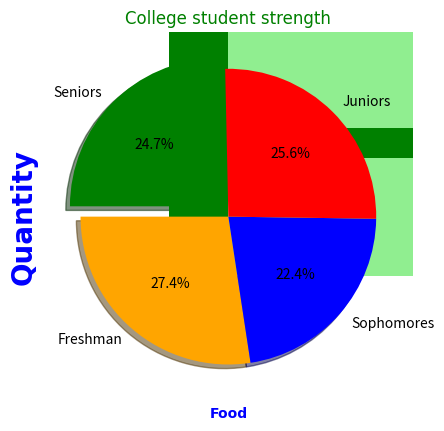
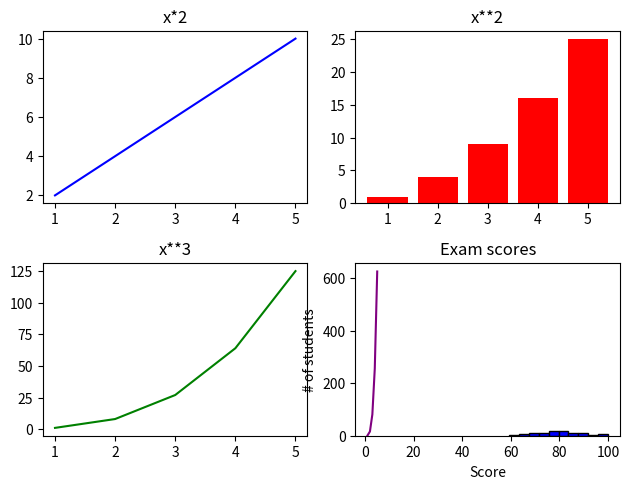

These figures' Python source, in order:
#NUMPY lib

import matplotlib.pyplot as plt
import numpy as np

x = np.array([2023 ,2024 , 2025 , 2026])
y = np.array([10 , 30 , 20 , 40])
y1 = np.array([10 ,25 , 15 , 29])
y2 = np.array([10 ,35 , 25 , 39])
rx = dict(marker=".",
         ms=10,#markersize
         mfc="red", #markerfacecolor # can use color picker for choosing colour.
         markeredgecolor="yellow",#mec
         linestyle="dotted",
         linewidth=1,
        )
plt.plot(x, y, color="red", **rx)
plt.plot(x, y1,color="green", **rx)
plt.plot(x, y2,color="blue", **rx)

plt.show()


#Label
import matplotlib.pyplot as plt
import numpy as np

x= np.array ([2023, 2024, 2025, 2026])
y1= np.array ([15, 25, 30, 20])
y2= np.array ([17, 23, 38, 5])
y3= np.array ([13, 15, 20, 30])

plt.title("Class size", fontsize=20, 
          family="Arial", 
          fontweight="bold",
          color="green"
         )

plt.xlabel("Year",fontsize=20, 
          family="Arial", 
          fontweight="bold",
          color="blue")

plt.ylabel("Students",fontsize=20, 
          family="Arial", 
          fontweight="bold",
          color="blue")

plt.tick_params(axis="both",
               colors="red")


plt.plot(x, y1)
plt.plot(x, y2)
plt.plot(x, y3)

plt.xticks(x)
plt.show()


plt.plot(x, y1)
plt.plot(x, y2)
plt.plot(x, y3)

plt.show()

#Grid 
#grid() helps make plot easier to read by adding reference line.
import matplotlib.pyplot as plt
import numpy as np

x=[1, 2, 3, 4, 5, 6]
y=[2, 4, 6, 8, 10, 12]

# Customization of grid
plt.grid(axis="y",
        linewidth=2,
        color="lightgrey",
        linestyle="dotted") 
 
plt.plot(x, y)
plt.show()

#BarChart
#barchart compare categories of data by representing each category with a bar.

import matplotlib.pyplot as plt
import numpy as np

categories = np.array(["Grains", "fruits", "Vegetables", "Proteins", "Dairy", "Sweets"])
values= np.array([4, 3, 2, 5, 3, 6])

plt.bar(categories,values, color="green")

plt.barh(categories,values, color="lightgreen") # horizontal barchart

plt.title("Daily Consumption")
plt.xlabel("Food",size=10)
plt.ylabel("Quantity")

plt.show()

import matplotlib.pyplot as plt
import numpy as np

categories = ["Freshman", "Sophomores", "Juniors", "Seniors"]
values = np.array([300, 245, 280, 270])
colors=["orange","blue","red","green"]

plt.pie(values, labels = categories,
       autopct="%1.1f%%",
       colors=colors,
       explode=[0,0,0,0.1],
       shadow=True,
       startangle=180)

plt.title("College student strength")
plt.show()


import matplotlib.pyplot as plt
import numpy as np

x = np.array([1, 2, 3, 4, 5])
figure, axes = plt.subplots(2,2)

axes[0, 0].plot(x, x*2,color="blue")
axes[0, 0].set_title("x*2")
axes[0, 1].bar(x, x**2, color="red")
axes[0, 1].set_title("x**2")
axes[1, 0].plot(x, x**3, color="green")
axes[1, 0].set_title("x**3")
axes[1, 1].plot(x, x**4, color="purple")
axes[1, 1].set_title("x**4")

plt.tight_layout()
plt.show()


import matplotlib.pyplot as plt
import numpy as np

scores = np.random.normal(loc=80, scale=10, size=100)
scores = np.clip(scores, 0, 100)
                        
plt.hist(scores, bins=10,
         color="blue",
         edgecolor='black'
        )

plt.title("Exam scores")
plt.xlabel("Score")
plt.ylabel("# of students")
plt.show()


